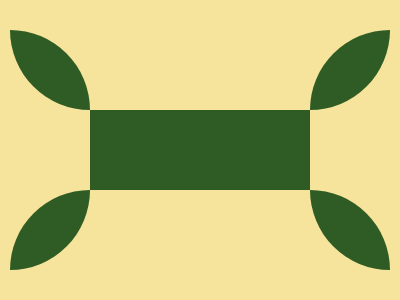

Reproduce this picture with HTML and CSS.

<!-- Version 1 -->
<p><p><style>&{background:#f6e49c;margin:102 82;*{height:80;background:#2F5C24;p{translate:-5pc -5em;width:80;border-radius:0 100%;box-shadow:75vw 40vw#2F5C24;+p{scale:1-1;font:20%a
</style>
